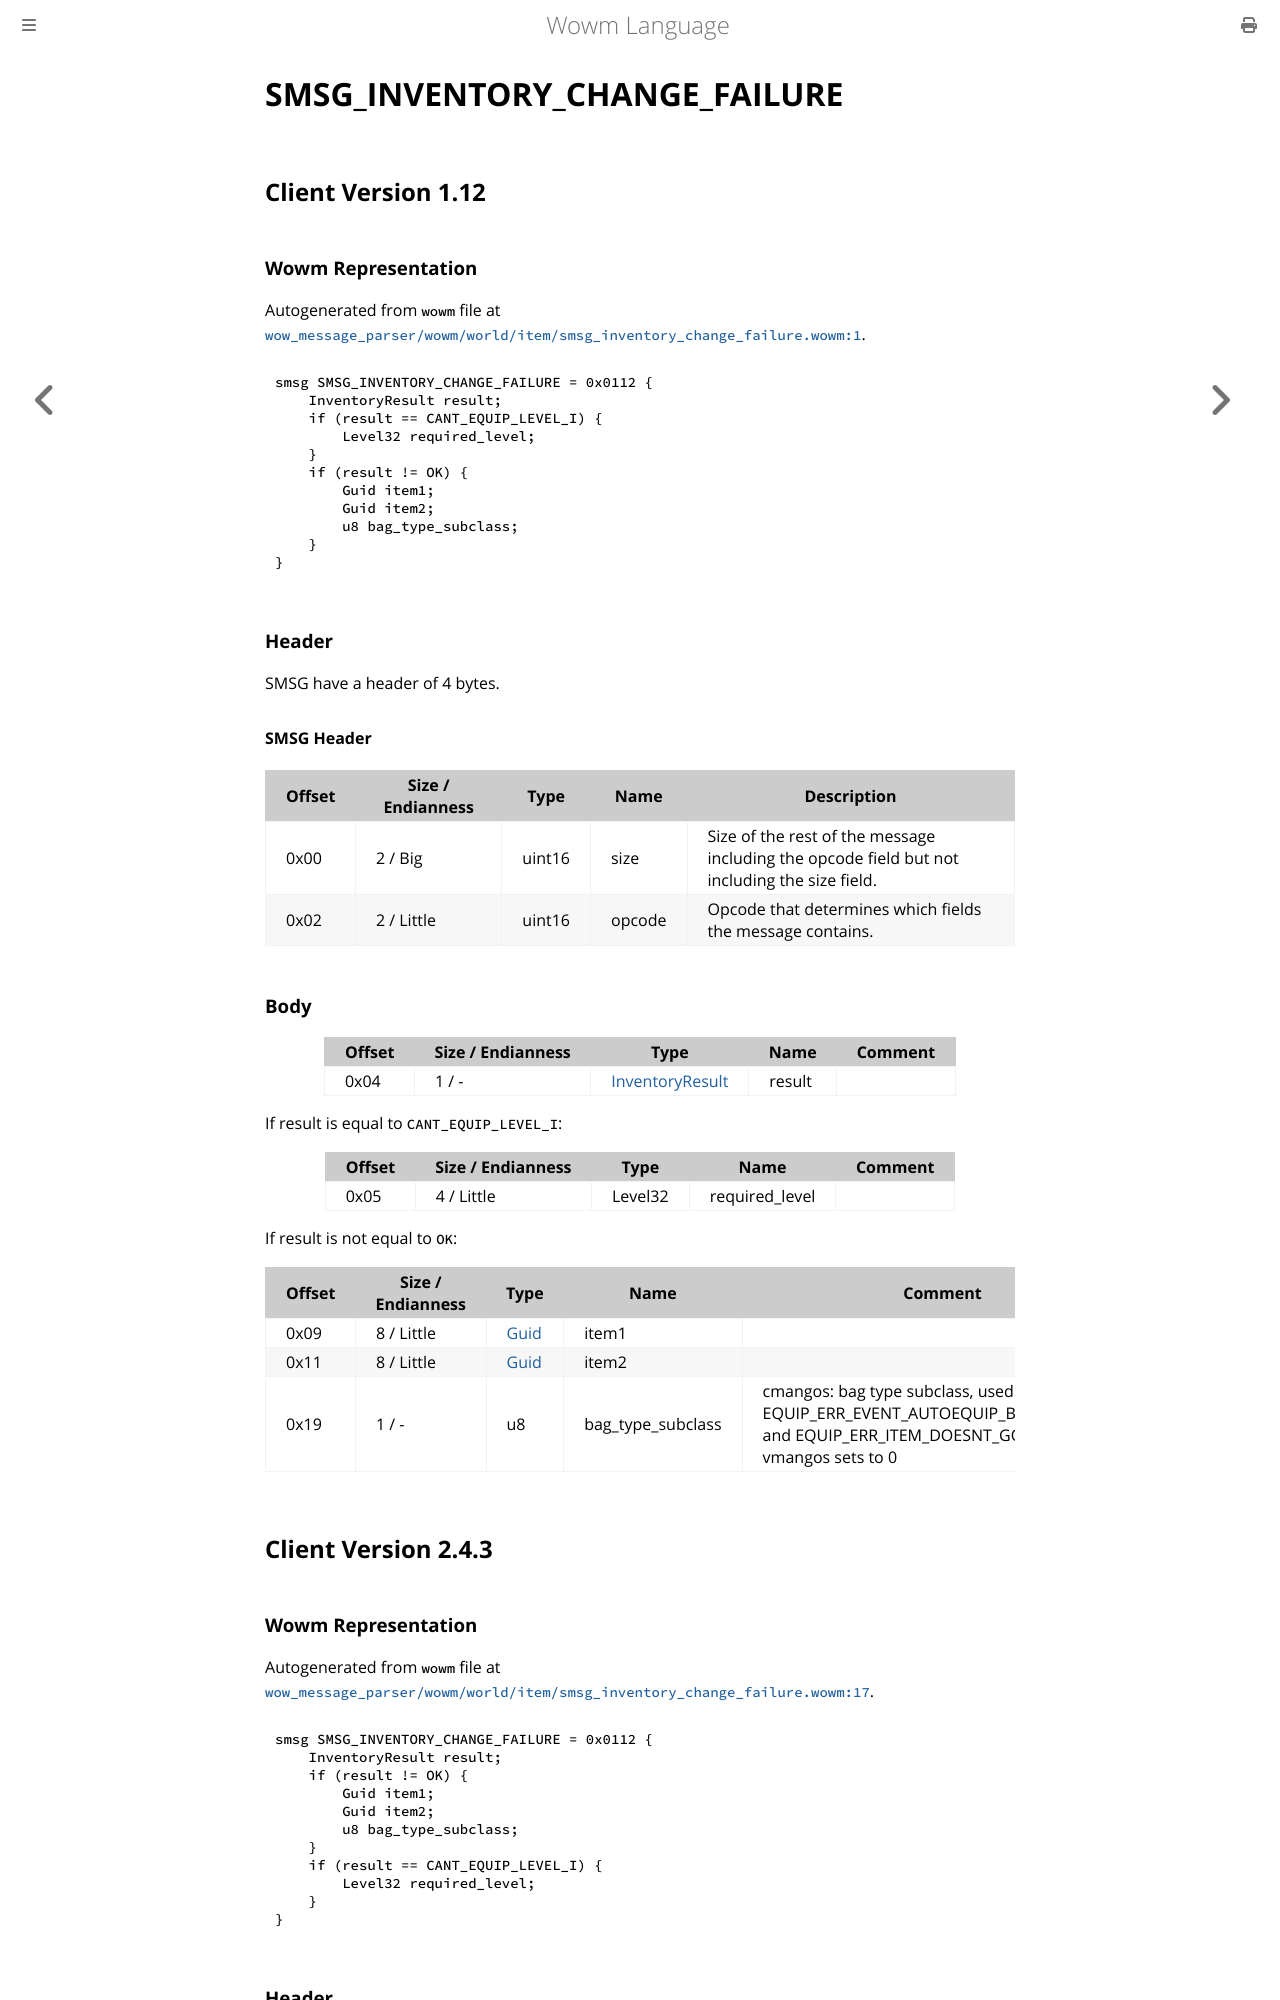

repository: gtker/wow_messages · page: docs/smsg_inventory_change_failure.html · generator: mdbook

# SMSG_INVENTORY_CHANGE_FAILURE

## Client Version 1.12

### Wowm Representation

Autogenerated from `wowm` file at [`wow_message_parser/wowm/world/item/smsg_inventory_change_failure.wowm:1`](https://github.com/gtker/wow_messages/tree/main/wow_message_parser/wowm/world/item/smsg_inventory_change_failure.wowm#L1).
```rust,ignore
smsg SMSG_INVENTORY_CHANGE_FAILURE = 0x0112 {
    InventoryResult result;
    if (result == CANT_EQUIP_LEVEL_I) {
        Level32 required_level;
    }
    if (result != OK) {
        Guid item1;
        Guid item2;
        u8 bag_type_subclass;
    }
}
```
### Header

SMSG have a header of 4 bytes.

#### SMSG Header

| Offset | Size / Endianness | Type   | Name   | Description |
| ------ | ----------------- | ------ | ------ | ----------- |
| 0x00   | 2 / Big           | uint16 | size   | Size of the rest of the message including the opcode field but not including the size field.|
| 0x02   | 2 / Little        | uint16 | opcode | Opcode that determines which fields the message contains.|

### Body

| Offset | Size / Endianness | Type | Name | Comment |
| ------ | ----------------- | ---- | ---- | ------- |
| 0x04 | 1 / - | [InventoryResult](inventoryresult.md) | result |  |

If result is equal to `CANT_EQUIP_LEVEL_I`:

| Offset | Size / Endianness | Type | Name | Comment |
| ------ | ----------------- | ---- | ---- | ------- |
| 0x05 | 4 / Little | Level32 | required_level |  |

If result is not equal to `OK`:

| Offset | Size / Endianness | Type | Name | Comment |
| ------ | ----------------- | ---- | ---- | ------- |
| 0x09 | 8 / Little | [Guid](../types/packed-guid.md) | item1 |  |
| 0x11 | 8 / Little | [Guid](../types/packed-guid.md) | item2 |  |
| 0x19 | 1 / - | u8 | bag_type_subclass | cmangos: bag type subclass, used with EQUIP_ERR_EVENT_AUTOEQUIP_BIND_CONFIRM and EQUIP_ERR_ITEM_DOESNT_GO_INTO_BAG2<br/>vmangos sets to 0 |

## Client Version 2.4.3

### Wowm Representation

Autogenerated from `wowm` file at [`wow_message_parser/wowm/world/item/smsg_inventory_change_failure.wowm:17`](https://github.com/gtker/wow_messages/tree/main/wow_message_parser/wowm/world/item/smsg_inventory_change_failure.wowm#L17).
```rust,ignore
smsg SMSG_INVENTORY_CHANGE_FAILURE = 0x0112 {
    InventoryResult result;
    if (result != OK) {
        Guid item1;
        Guid item2;
        u8 bag_type_subclass;
    }
    if (result == CANT_EQUIP_LEVEL_I) {
        Level32 required_level;
    }
}
```
### Header

SMSG have a header of 4 bytes.
